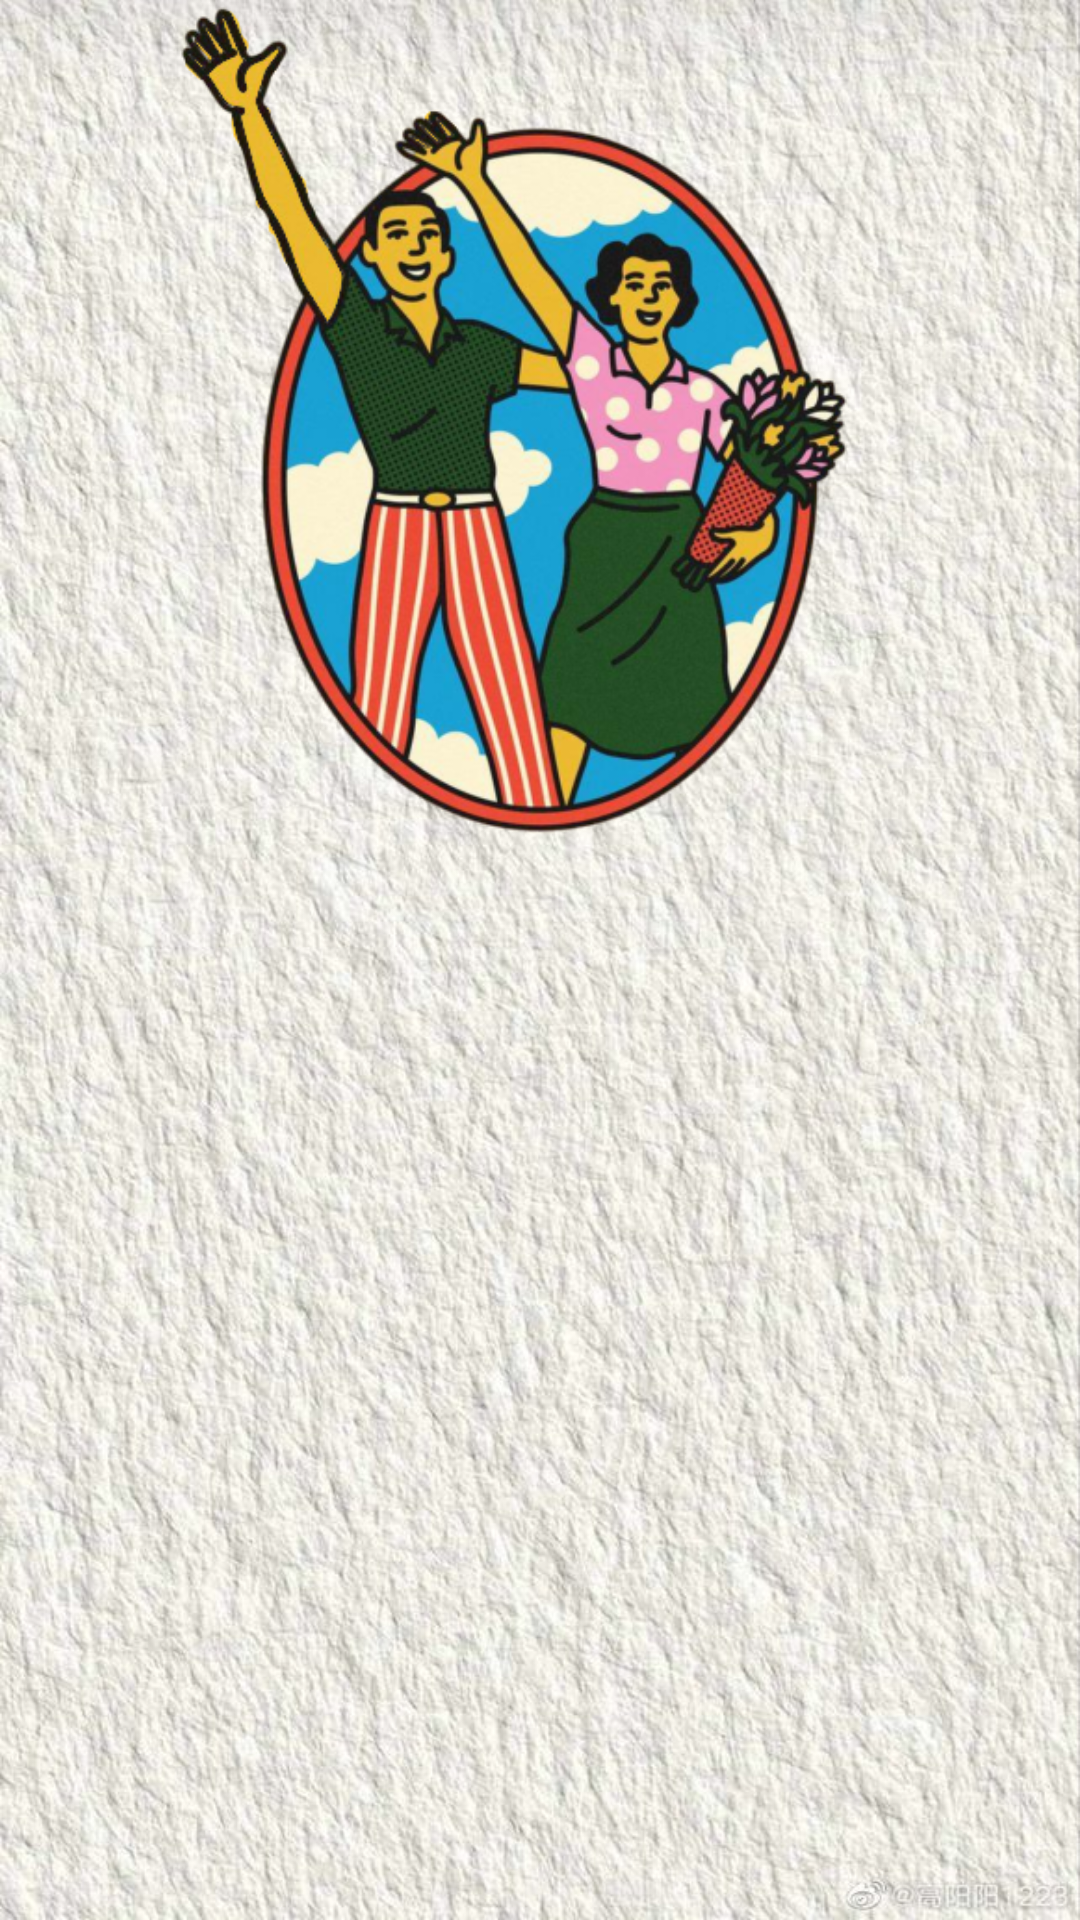

Produce the Android XML layout that renders to this screen, including the resource entries it uses.
<!-- AndroidManifest.xml: application theme Theme.AppStoryQu -->
<!-- res/layout/activity_welcome.xml -->
<?xml version="1.0" encoding="utf-8"?>
<androidx.constraintlayout.widget.ConstraintLayout xmlns:android="http://schemas.android.com/apk/res/android"
    xmlns:app="http://schemas.android.com/apk/res-auto"
    xmlns:tools="http://schemas.android.com/tools"
    android:id="@+id/main"
    android:layout_width="match_parent"
    android:layout_height="match_parent"
    android:background="@drawable/bg_daftar_login"
    tools:context=".Welcome.WelcomeActivity">

    <ImageView
        android:id="@+id/imageView"
        android:layout_width="0dp"
        android:layout_height="0dp"
        app:layout_constraintBottom_toTopOf="@+id/guidelineHorizontal"
        app:layout_constraintEnd_toEndOf="parent"
        app:layout_constraintStart_toStartOf="parent"
        app:layout_constraintTop_toTopOf="parent"
        app:srcCompat="@drawable/selamat_datang" />

    <TextView
        android:id="@+id/titleTextView"
        android:layout_width="0dp"
        android:layout_height="wrap_content"
        android:layout_marginStart="32dp"
        android:layout_marginTop="8dp"
        android:layout_marginEnd="32dp"
        android:alpha="0"
        android:text="@string/title_welcome_page"
        android:textColor="@color/black"
        android:textSize="20sp"
        android:textStyle="bold"
        app:layout_constraintEnd_toEndOf="parent"
        app:layout_constraintHorizontal_bias="0.0"
        app:layout_constraintStart_toStartOf="parent"
        app:layout_constraintTop_toTopOf="@+id/guidelineHorizontal"
        tools:alpha="100" />

    <TextView
        android:id="@+id/descTextView"
        android:layout_width="0dp"
        android:layout_height="wrap_content"
        android:layout_marginStart="32dp"
        android:layout_marginTop="8dp"
        android:layout_marginEnd="32dp"
        android:alpha="0"
        android:text="@string/message_welcome_page"
        android:textColor="@color/black"
        android:textSize="14sp"
        app:layout_constraintEnd_toEndOf="parent"
        app:layout_constraintHorizontal_bias="0.0"
        app:layout_constraintStart_toStartOf="parent"
        app:layout_constraintTop_toBottomOf="@+id/titleTextView"
        tools:alpha="100" />

    <Button
        android:id="@+id/loginButton"
        android:layout_width="0dp"
        android:layout_height="wrap_content"
        android:layout_marginStart="32dp"
        android:layout_marginTop="32dp"
        android:layout_marginEnd="16dp"
        android:alpha="0"
        android:backgroundTint="@color/black"
        android:text="@string/login"
        app:layout_constraintEnd_toStartOf="@+id/guidelineVertical"
        app:layout_constraintStart_toStartOf="parent"
        app:layout_constraintTop_toBottomOf="@+id/descTextView"
        tools:alpha="100" />

    <Button
        android:id="@+id/signupButton"
        android:layout_width="0dp"
        android:layout_height="wrap_content"
        android:layout_marginStart="16dp"
        android:layout_marginTop="32dp"
        android:layout_marginEnd="32dp"
        android:alpha="0"
        android:backgroundTint="@color/black"
        android:text="@string/signup"
        app:layout_constraintEnd_toEndOf="parent"
        app:layout_constraintStart_toStartOf="@+id/guidelineVertical"
        app:layout_constraintTop_toBottomOf="@+id/descTextView"
        tools:alpha="100" />

    <androidx.constraintlayout.widget.Guideline
        android:id="@+id/guidelineHorizontal"
        android:layout_width="wrap_content"
        android:layout_height="64dp"
        android:orientation="horizontal"
        app:layout_constraintEnd_toEndOf="parent"
        app:layout_constraintGuide_percent="0.5"
        app:layout_constraintStart_toStartOf="parent" />

    <androidx.constraintlayout.widget.Guideline
        android:id="@+id/guidelineVertical"
        android:layout_width="wrap_content"
        android:layout_height="64dp"
        android:orientation="vertical"
        app:layout_constraintEnd_toEndOf="parent"
        app:layout_constraintGuide_percent="0.5"
        app:layout_constraintStart_toStartOf="parent" />

</androidx.constraintlayout.widget.ConstraintLayout>
<!-- resources referenced by this layout -->
<resources>
  <!-- drawable bg_daftar_login: jpg bitmap (drawable, 156751 bytes) -->
  <!-- drawable selamat_datang: png bitmap (drawable, 257857 bytes) -->
  <string name="login">Masuk</string>
  <string name="message_welcome_page">Aplikasi ini merupakan Project Submission Android Intermediate. Project Submission ini dibuat oleh Muhammad Alfin Nugroho</string>
  <string name="signup">Daftar</string>
  <string name="title_welcome_page">Selamat Datang di Aplikasi Cerita</string>
  <style name="Theme.AppStoryQu" parent="Base.Theme.AppStoryQu" />
  <style name="Base.Theme.AppStoryQu" parent="Theme.Material3.DayNight">
          
          
      </style>
  <!-- not gathered from this repository: default colours our renderer supplied (Android Studio template values) -->
  <color name="black">#FF000000</color>
</resources>
